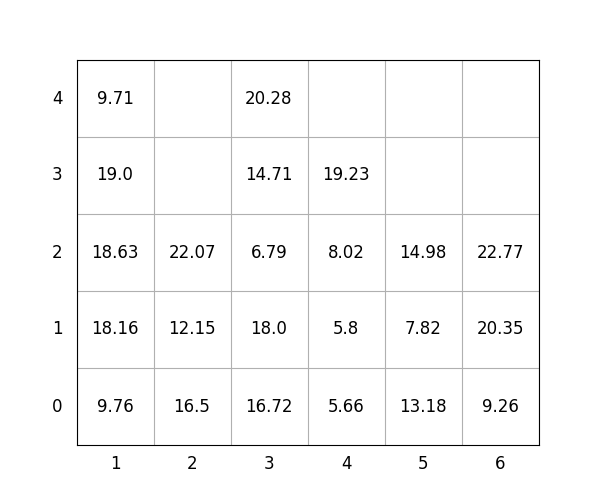

The table this chart was drawn from, first rows:
idx, loc_x, loc_y, loc_z, weight, group, score, seq, reloc, size(ft)
1, 4, 0, 0, 5.66, 1, 105.7, 0, 0, 20
2, 1, 0, 0, 9.76, 1, 109.8, 0, 0, 20
3, 5, 0, 0, 13.18, 2, 213.2, 0, 0, 20
4, 3, 0, 0, 16.72, 0, 16.72, 1, 0, 20
5, 4, 0, 1, 5.8, 2, 205.8, 2, 0, 20
6, 6, 0, 0, 9.26, 0, 9.26, 3, 0, 20
7, 3, 0, 1, 18.0, 0, 18.0, 4, 0, 20
8, 6, 0, 1, 20.35, 1, 120.3, 5, 0, 20
9, 5, 0, 1, 7.82, 3, 307.8, 6, 0, 20
10, 1, 0, 1, 18.16, 1, 118.2, 7, 0, 20
11, 6, 0, 2, 22.77, 2, 222.8, 8, 0, 20
12, 3, 0, 2, 6.79, 1, 106.8, 9, 0, 20
13, 4, 0, 2, 8.02, 2, 208, 10, 0, 20
14, 1, 0, 2, 18.63, 1, 118.6, 11, 0, 20
15, 5, 0, 2, 14.98, 3, 315, 12, 0, 20
16, 1, 0, 3, 19.0, 1, 119.0, 13, 0, 20
17, 2, 0, 0, 16.5, 1, 116.5, 14, 1.0, 20
18, 1, 0, 4, 9.71, 3, 309.7, 15, 0, 20
19, 3, 0, 3, 14.71, 1, 114.7, 16, 0, 20
20, 2, 0, 1, 12.15, 1, 112.2, 17, 1.0, 20
21, 3, 0, 4, 20.28, 2, 220.3, 18, 0, 20
22, 2, 0, 2, 22.07, 0, 22.07, 19, 1.0, 20
23, 4, 0, 3, 19.23, 2, 219.2, 20, 0, 20
